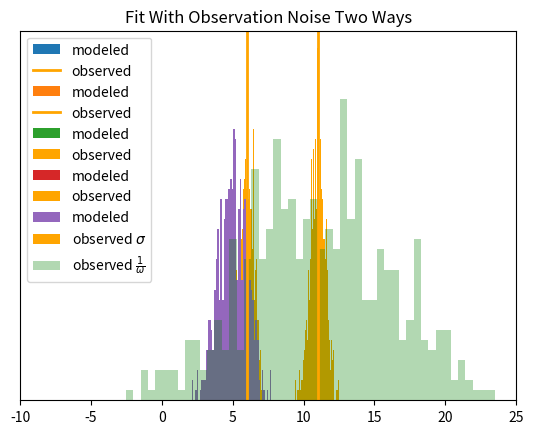

Here is the Python script that generated this plot:
import matplotlib.pyplot as plt
import numpy as np

modeled = np.random.normal(loc=5, scale=1, size=500)

truth1 = 6
plt.hist(modeled, bins=50, label='modeled')
plt.axvline(truth1, lw=2, c='orange', label='observed')
plt.legend()
plt.title('Fit With No Observation Noise')
plt.xlim([-10,25])
plt.yticks([])

truth2 = 11
plt.hist(modeled, bins=50, label='modeled');
plt.axvline(truth2, lw=2, c='orange', label='observed')
plt.legend()
plt.title('Fit With No Observation Noise: PRIOR DATA CONFLICT')
plt.xlim([-10,25])
plt.yticks([])

obs = np.random.normal(loc=truth1, scale=.5, size=500)
plt.hist(modeled, bins=50, label='modeled')
plt.hist(obs, color='orange', bins=50, label='observed')
plt.legend()
plt.title('Fit With Observation Noise')
plt.xlim([-10,25])
plt.yticks([])

obs = np.random.normal(loc=truth2, scale=.5, size=500)
plt.hist(modeled, bins=50, label='modeled');
plt.hist(obs, color='orange', bins=50, label='observed')
plt.legend()
plt.title('Fit With No Observation Noise')
plt.xlim([-10,25])
plt.yticks([])

obs = np.random.normal(loc=truth2, scale=.5, size=500)
obs2 = np.random.normal(loc=truth2, scale=5, size=500)
plt.hist(modeled, bins=50, label='modeled');
plt.hist(obs, color='orange', bins=50, label="observed $\\sigma$")
plt.hist(obs2, color='green', bins=50, label="observed $\\frac{1}{\\omega}$", alpha=.3)

plt.legend()
plt.title('Fit With Observation Noise Two Ways')
plt.xlim([-10,25])
plt.yticks([])

